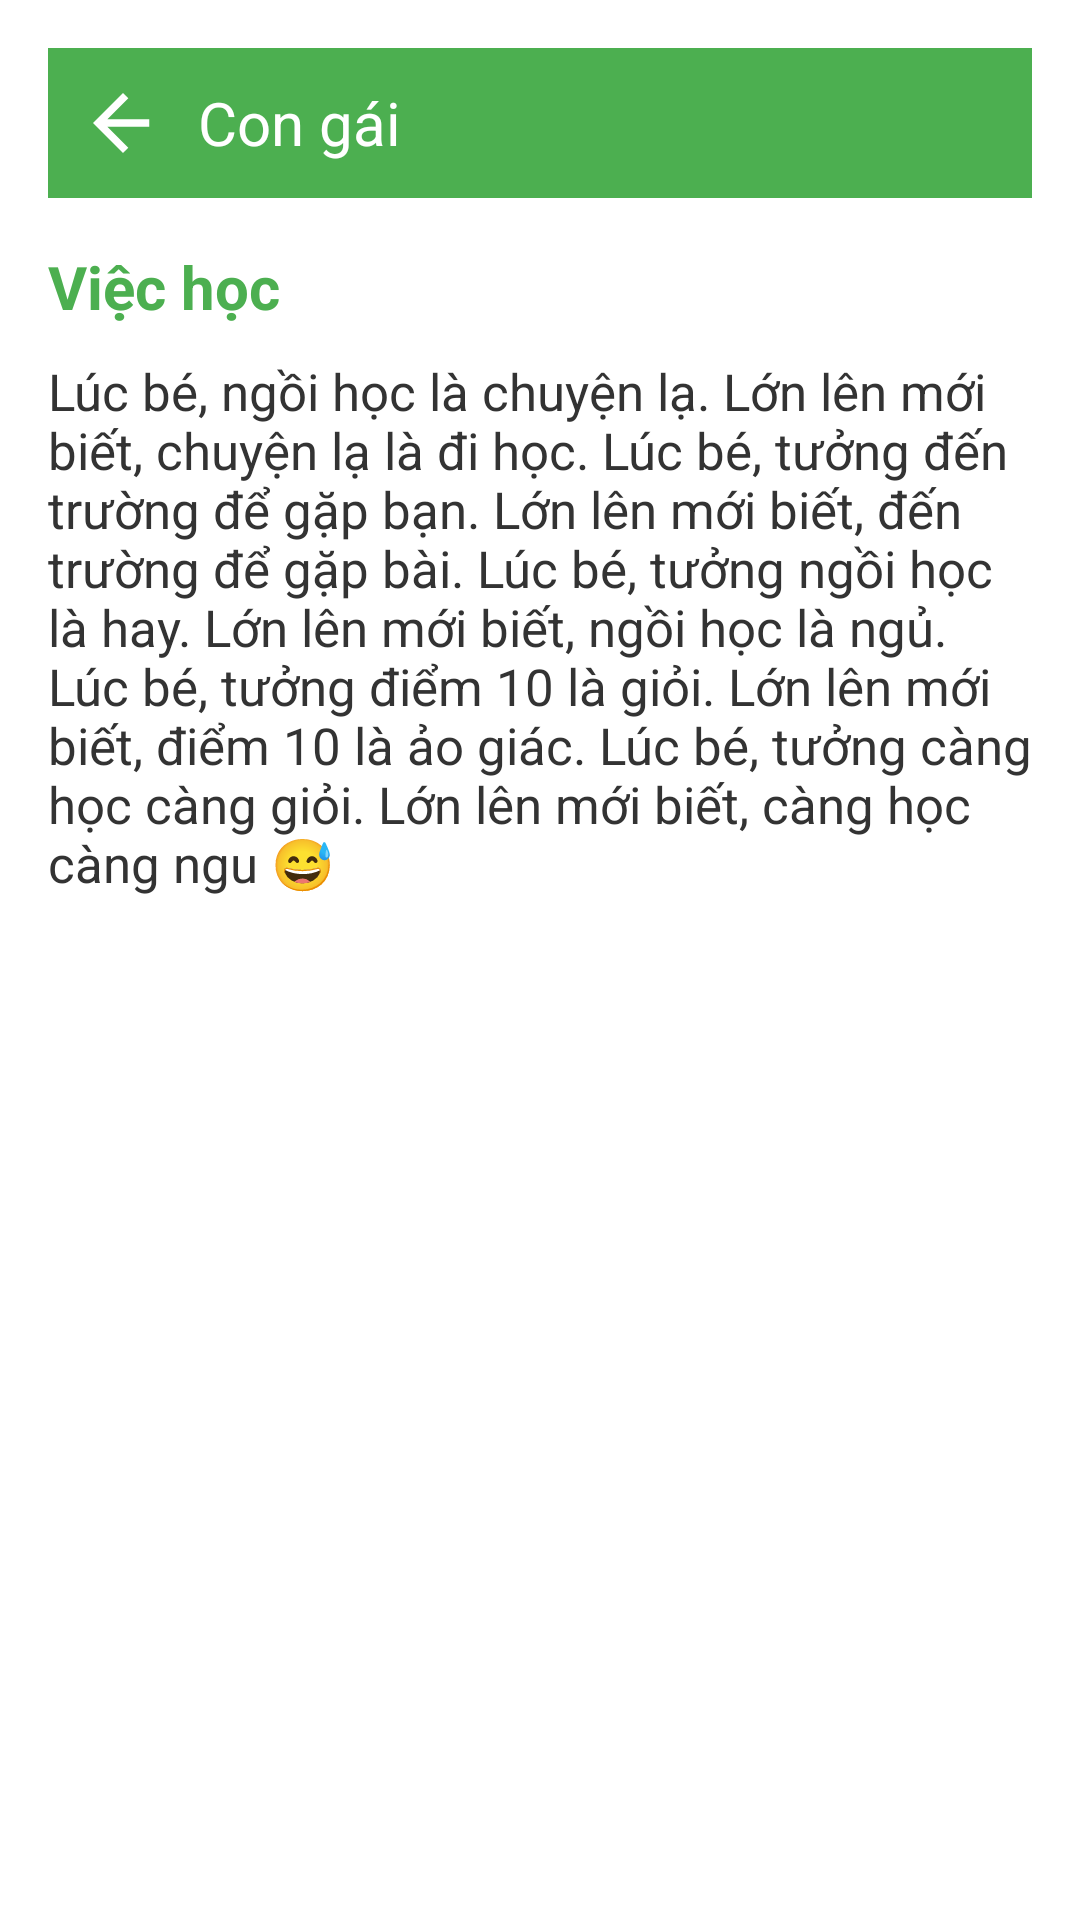

Android layout source for this screen:
<!-- AndroidManifest.xml: application theme Theme.Truyencuoi2 -->
<!-- res/layout/activity_story_detail.xml -->
<ScrollView xmlns:android="http://schemas.android.com/apk/res/android"
    android:layout_width="match_parent"
    android:layout_height="match_parent"
    android:background="#FFFFFF">

    <LinearLayout
        android:orientation="vertical"
        android:padding="16dp"
        android:layout_width="match_parent"
        android:layout_height="wrap_content">


        <LinearLayout
            android:orientation="horizontal"
            android:background="#4CAF50"
            android:padding="10dp"
            android:gravity="center_vertical"
            android:layout_width="match_parent"
            android:layout_height="wrap_content">

            <ImageView
                android:id="@+id/btnBack"
                android:src="@drawable/ic_back"
                android:tint="@android:color/white"
                android:contentDescription="@string/back"
                android:layout_width="30dp"
                android:layout_height="30dp" />

            <TextView
                android:id="@+id/tvChuDe"
                android:text="@string/topic_girl"
                android:textColor="@android:color/white"
                android:textSize="20sp"
                android:layout_marginStart="10dp"
                android:layout_width="wrap_content"
                android:layout_height="wrap_content" />
        </LinearLayout>

        <TextView
            android:id="@+id/tvTenTruyen"
            android:text="@string/story_study_title"
            android:textStyle="bold"
            android:textColor="#4CAF50"
            android:textSize="20sp"
            android:layout_marginTop="16dp"
            android:layout_marginBottom="10dp"
            android:layout_width="wrap_content"
            android:layout_height="wrap_content" />


        <TextView
            android:id="@+id/tvNoiDung"
            android:text="@string/story_study_content"
            android:textSize="17sp"
            android:textColor="#333"
            android:layout_width="match_parent"
            android:layout_height="wrap_content" />
    </LinearLayout>
</ScrollView>
<!-- resources referenced by this layout -->
<resources>
  <!-- drawable ic_back (drawable) -->
  <vector xmlns:android="http://schemas.android.com/apk/res/android"
      android:width="24dp"
      android:height="24dp"
      android:viewportWidth="24"
      android:viewportHeight="24"
      android:tint="?attr/colorControlNormal">
      <path
          android:fillColor="@android:color/black"
          android:pathData="M19,11H7.83l5.59,-5.59L12,4l-8,8 8,8 1.41,-1.41L7.83,13H19v-2z"/>
  </vector>
  <string name="back">Quay lại</string>
  <string name="story_study_content">
      Lúc bé, ngồi học là chuyện lạ. Lớn lên mới biết, chuyện lạ là đi học.
      Lúc bé, tưởng đến trường để gặp bạn. Lớn lên mới biết, đến trường để gặp bài.
      Lúc bé, tưởng ngồi học là hay. Lớn lên mới biết, ngồi học là ngủ.
      Lúc bé, tưởng điểm 10 là giỏi. Lớn lên mới biết, điểm 10 là ảo giác.
      Lúc bé, tưởng càng học càng giỏi. Lớn lên mới biết, càng học càng ngu 😅
  </string>
  <string name="story_study_title">Việc học</string>
  <string name="topic_girl">Con gái</string>
  <style name="Theme.Truyencuoi2" parent="Base.Theme.Truyencuoi2" />
  <style name="Base.Theme.Truyencuoi2" parent="Theme.Material3.DayNight.NoActionBar">
          
          
      </style>
</resources>
